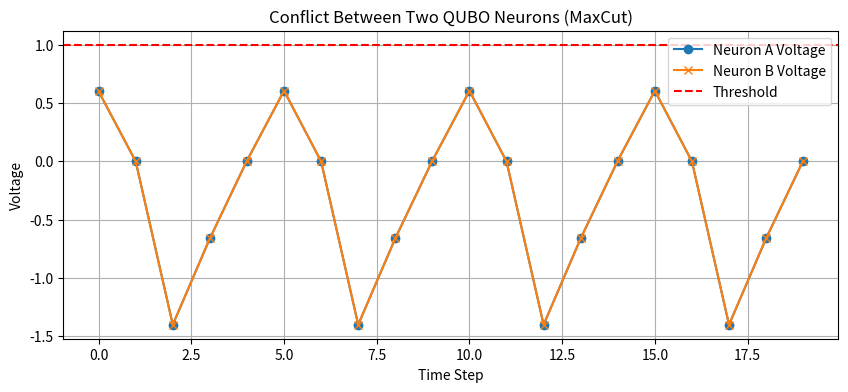

This chart was generated by the following Python code:
import numpy as np
import matplotlib.pyplot as plt

class ToyQuboNeuron:
    def __init__(self, name, alpha=0.9, threshold=1.0):
        self.name = name
        self.voltage = 0.0      # Accumulated energy inside the neuron
        self.alpha = alpha      # Decay factor
        self.threshold = threshold
        self.spiked = 0         # Current state (0 or 1)

    def step(self, input_current):
        # 1. Decay the old voltage a bit
        self.voltage = self.voltage * self.alpha
        
        # 2. Add incoming signal
        self.voltage += input_current
        
        # 3. Check if threshold is crossed
        if self.voltage >= self.threshold:
            self.spiked = 1             # Fire! (state becomes 1)
            self.voltage = 0.0          # Reset voltage
            print(f"{self.name} FIRED! (Sending signal)")
        else:
            self.spiked = 0             # Silent (state 0)
        
        return self.spiked

# --- SIMULATION ---

# Create two neurons
n1 = ToyQuboNeuron("Neuron A")
n2 = ToyQuboNeuron("Neuron B")

# Connection weight (W): Make it negative so they inhibit each other.
# If Neuron A fires, it will reduce Neuron B's voltage.
w_inhibition = -2.0 

# Constant input (bias): Both actually "want" to fire
bias_current = 0.6 

history_v1 = []
history_v2 = []

print("--- Simulation Starts ---")
for t in range(20):
    print(f"\nTime {t}:")
    
    # Neurons look at EACH OTHER'S PREVIOUS state
    input_to_n1 = bias_current + (n2.spiked * w_inhibition)
    input_to_n2 = bias_current + (n1.spiked * w_inhibition)
    
    # Step the neurons forward
    s1 = n1.step(input_to_n1)
    s2 = n2.step(input_to_n2)
    
    # Record for plotting
    history_v1.append(n1.voltage)
    history_v2.append(n2.voltage)
    
    print(f"   States -> A: {s1}, B: {s2}")
    print(f"   Voltages -> A: {n1.voltage:.2f}, B: {n2.voltage:.2f}")

# Plot the results
plt.figure(figsize=(10, 4))
plt.plot(history_v1, label='Neuron A Voltage', marker='o')
plt.plot(history_v2, label='Neuron B Voltage', marker='x')
plt.axhline(y=1.0, color='r', linestyle='--', label='Threshold')
plt.title('Conflict Between Two QUBO Neurons (MaxCut)')
plt.xlabel('Time Step')
plt.ylabel('Voltage')
plt.legend()
plt.grid(True)
plt.show()
